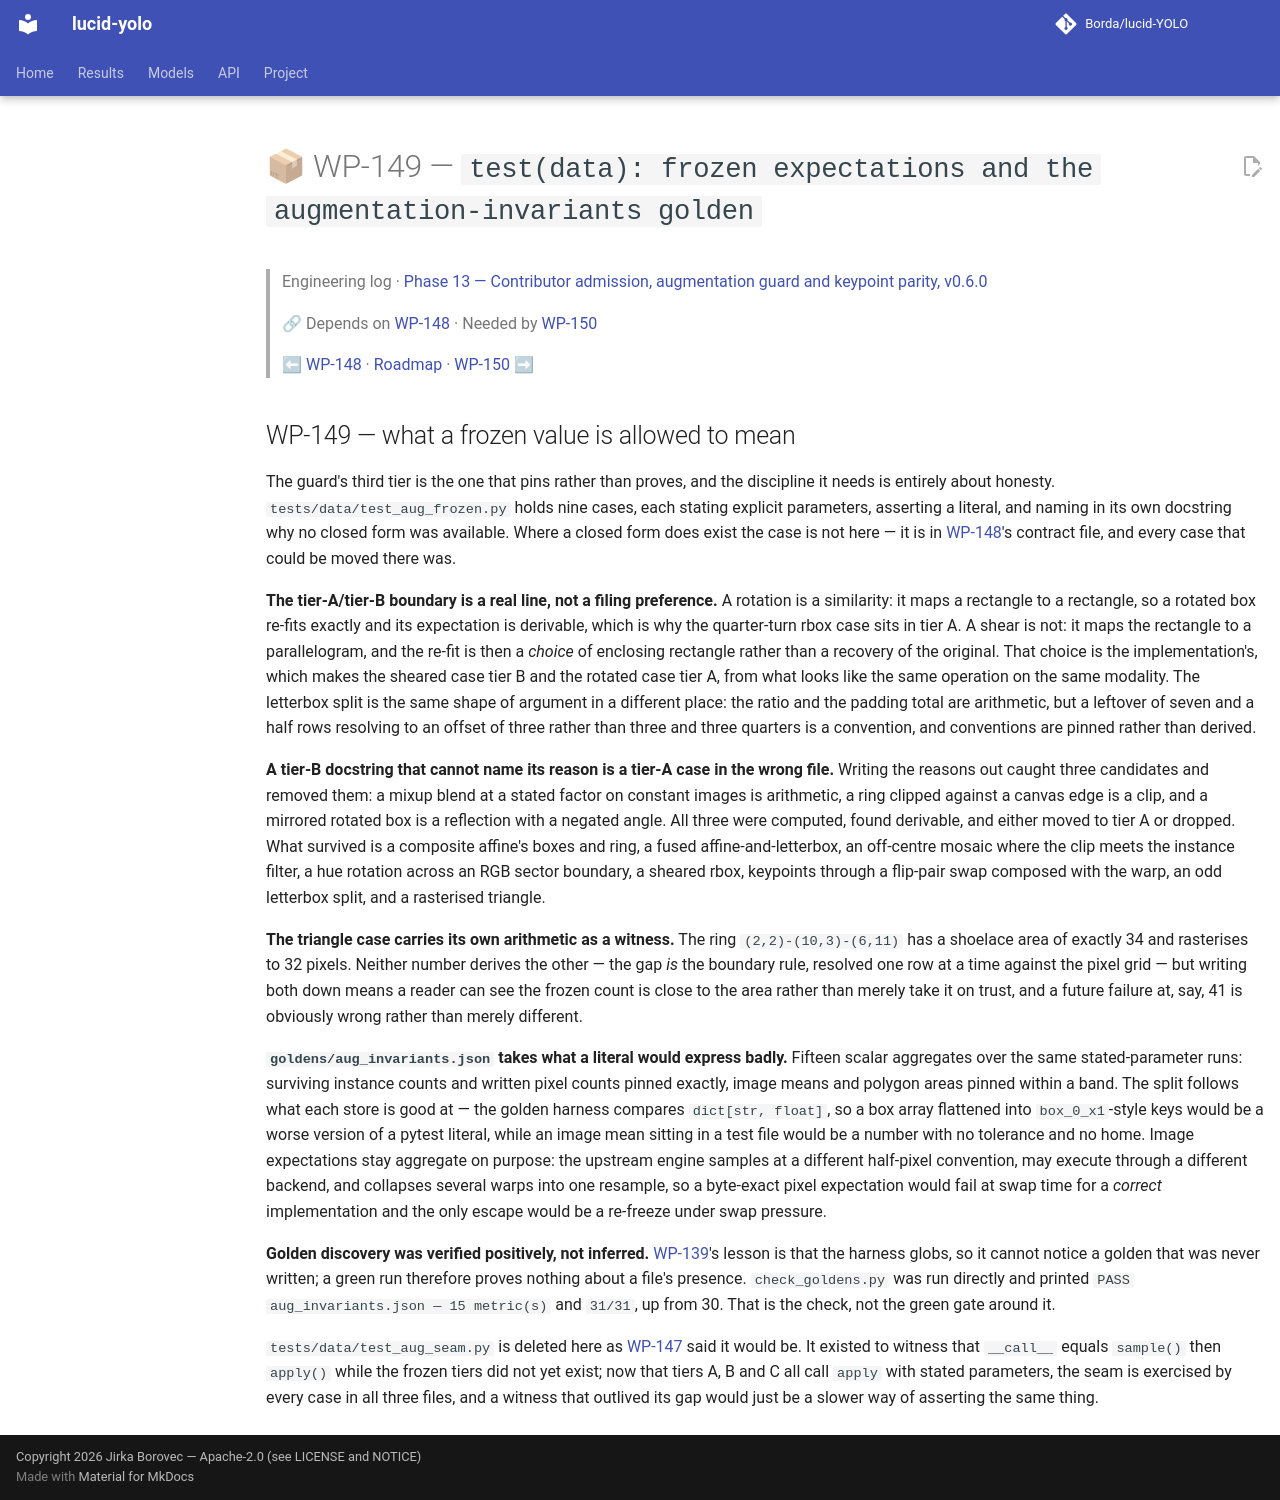

repository: Borda/lucid-YOLO · page: work_packages/wp-149/index.html · generator: mkdocs

# 📦 WP-149 — `test(data): frozen expectations and the augmentation-invariants golden`

> Engineering log · [Phase 13 — Contributor admission, augmentation guard and keypoint parity, v0.6.0](../engineering/phase-13-contributor-admission.md)
>
> 🔗 Depends on [WP-148](../work_packages/wp-148.md) · Needed by [WP-150](../work_packages/wp-150.md)
>
> ⬅ [WP-148](../work_packages/wp-148.md) · [Roadmap](../ROADMAP.md) · [WP-150](../work_packages/wp-150.md) ➡

<!-- --8<-- [start:engineering] -->

## WP-149 — what a frozen value is allowed to mean

<a id="wp-149"></a>

The guard's third tier is the one that pins rather than proves, and the discipline it needs is entirely about honesty. `tests/data/test_aug_frozen.py` holds nine cases, each stating explicit parameters, asserting a literal, and naming in its own docstring why no closed form was available. Where a closed form does exist the case is not here — it is in [WP-148](../work_packages/wp-148.md)'s contract file, and every case that could be moved there was.

**The tier-A/tier-B boundary is a real line, not a filing preference.** A rotation is a similarity: it maps a rectangle to a rectangle, so a rotated box re-fits exactly and its expectation is derivable, which is why the quarter-turn rbox case sits in tier A. A shear is not: it maps the rectangle to a parallelogram, and the re-fit is then a *choice* of enclosing rectangle rather than a recovery of the original. That choice is the implementation's, which makes the sheared case tier B and the rotated case tier A, from what looks like the same operation on the same modality. The letterbox split is the same shape of argument in a different place: the ratio and the padding total are arithmetic, but a leftover of seven and a half rows resolving to an offset of three rather than three and three quarters is a convention, and conventions are pinned rather than derived.

**A tier-B docstring that cannot name its reason is a tier-A case in the wrong file.** Writing the reasons out caught three candidates and removed them: a mixup blend at a stated factor on constant images is arithmetic, a ring clipped against a canvas edge is a clip, and a mirrored rotated box is a reflection with a negated angle. All three were computed, found derivable, and either moved to tier A or dropped. What survived is a composite affine's boxes and ring, a fused affine-and-letterbox, an off-centre mosaic where the clip meets the instance filter, a hue rotation across an RGB sector boundary, a sheared rbox, keypoints through a flip-pair swap composed with the warp, an odd letterbox split, and a rasterised triangle.

**The triangle case carries its own arithmetic as a witness.** The ring `(2,2)-(10,3)-(6,11)` has a shoelace area of exactly 34 and rasterises to 32 pixels. Neither number derives the other — the gap *is* the boundary rule, resolved one row at a time against the pixel grid — but writing both down means a reader can see the frozen count is close to the area rather than merely take it on trust, and a future failure at, say, 41 is obviously wrong rather than merely different.

**`goldens/aug_invariants.json` takes what a literal would express badly.** Fifteen scalar aggregates over the same stated-parameter runs: surviving instance counts and written pixel counts pinned exactly, image means and polygon areas pinned within a band. The split follows what each store is good at — the golden harness compares `dict[str, float]`, so a box array flattened into `box_0_x1`-style keys would be a worse version of a pytest literal, while an image mean sitting in a test file would be a number with no tolerance and no home. Image expectations stay aggregate on purpose: the upstream engine samples at a different half-pixel convention, may execute through a different backend, and collapses several warps into one resample, so a byte-exact pixel expectation would fail at swap time for a *correct* implementation and the only escape would be a re-freeze under swap pressure.

**Golden discovery was verified positively, not inferred.** [WP-139](../work_packages/wp-139.md)'s lesson is that the harness globs, so it cannot notice a golden that was never written; a green run therefore proves nothing about a file's presence. `check_goldens.py` was run directly and printed `PASS aug_invariants.json — 15 metric(s)` and `31/31`, up from 30. That is the check, not the green gate around it.

`tests/data/test_aug_seam.py` is deleted here as [WP-147](../work_packages/wp-147.md) said it would be. It existed to witness that `__call__` equals `sample()` then `apply()` while the frozen tiers did not yet exist; now that tiers A, B and C all call `apply` with stated parameters, the seam is exercised by every case in all three files, and a witness that outlived its gap would just be a slower way of asserting the same thing.

<!-- --8<-- [end:engineering] -->
